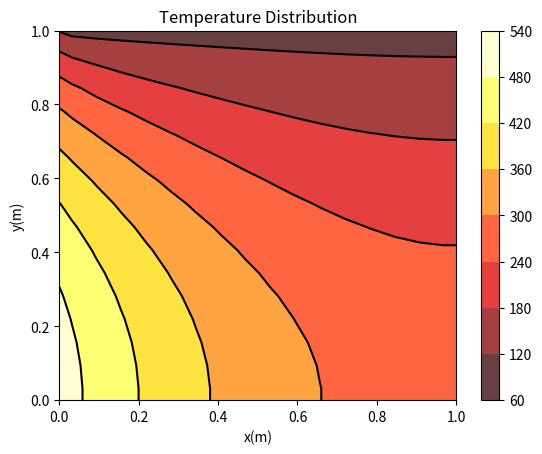
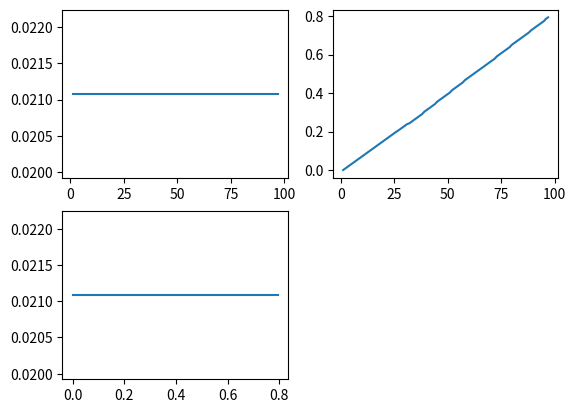

Python code for these plots, in order:
# -- coding: utf-8 --
"""
Spyder Editor
This is a temporary script file.
"""
import time
start= time.process_time()

from numpy import mean, sqrt, square
import math
import numpy as np
import matplotlib.pyplot as plt

#Definición de variables
nl=3
x0=0.0; lx=1
y0=0.0; ly=1                                       #Longitu
z=0.01

Lenght_x = lx-x0
Lenght_y = ly-y0

nxlh=[16]; nylh=[16]
dxlh=[(lx-x0)/(nxlh[0])]; dylh=[(ly-y0)/(nylh[0])]
Aew=[dylh[0]*z]; Asn=[dxlh[0]*z]


xlh=[np.zeros(nxlh[0]+1)]; ylh=[np.zeros(nylh[0]+1)]
xclh=[np.zeros(nxlh[0]+2)]; yclh=[np.zeros(nylh[0]+2)]

aWlh=[np.zeros([nxlh[0],nylh[0]])]; aElh=[np.zeros([nxlh[0],nylh[0]])]
aSlh=[np.zeros([nxlh[0],nylh[0]])]; aNlh=[np.zeros([nxlh[0],nylh[0]])]
aPlh=[np.zeros([nxlh[0],nylh[0]])]; Splh=[np.zeros([nxlh[0],nylh[0]])]
Sulh=[np.zeros([nxlh[0],nylh[0]])]

rlh=[np.zeros([nxlh[0]+2,nylh[0]+2])]
elh=[np.zeros([nxlh[0]+2,nylh[0]+2])]

N=0      

T=np.zeros([nxlh[0]+2,nylh[0]+2])
Tlh=[np.zeros([nxlh[0]+2,nylh[0]+2])]

Tos=0; Ton=100; Toe=0; flux=500000;                          #Condiciones de Frontera
kT=1000; 

tolerance=1e-7; max_iter=10000; count_iter=0; residual=1.0; iter_MM=0

n=0      
Res=[]
Tim=[]
nit=[]

#Ecuaciones discretizadas
#________________________
def Ecdiscreta(aP,aS,aN,aW,aE,Su,dx,dy,z,Aew,Asn,k,Tos,Ton,flux,Toe,nx,ny):
 
    for i in range(nx):             #i+1 columna del nodo
        for j in range(ny):         #j+1 fila de nodo

            Sp=0                        #Nodos Centrales          
            Su[i,j]=0      
            aW[i,j]=k*Aew/dx  
            aE[i,j]=k*Aew/dx
            aS[i,j]=k*Asn/dy  
            aN[i,j]=k*Asn/dy          
           
            bW=flux*dx*z                #Fuentes de calor en las fronteras
            bE=2*k*Aew*Toe/dx
            bS=2*k*Asn*Tos/dy
            bN=2*k*Asn*Ton/dy
         
            if j==0:                    #Frontera sur
                aS[i,j]=0
                Su[i,j]=2*k*Asn*Tos/dy
               
            if j==ny-1:                 #Frontera norte
                aN[i,j]=0
                Sp=-2*k*Asn/dy
                Su[i,j]=2*k*Asn*Ton/dy
           
            if i==0:               #Frontera oeste
              aW[i,j]=0

              if j==0:                #Borde inferior izquierdo
                  Su[i,j]=bW+bS
               
              elif j==ny-1:           #Borde superior izquierdo
                  Sp=-2*k*Asn/dy
                  Su[i,j]=bW+bN
             
              else:                   #Borde izquierdo
                    Su[i,j]=bW
                           
            elif i==nx-1:         #Frontera este
                aE[i,j]=0
                               
                if j==0:                #Borde inferior derecho
                    Su[i,j]=bE+bS
               
                elif j==ny-1:           #Borde superior derecho
                    Sp=-2*k*Asn/dy
                    Su[i,j]=bE+bN
               
                else:                   #Borde derecho
                    Su[i,j]=bE  

            aP[i,j]=aW[i,j]+aE[i,j]+aS[i,j]+aN[i,j]-Sp
       
    return  aP, aS, aN, aW, aE, Su
#________________________
def SOR(aP,aS,aN,aW,aE,Su,nx,ny,f,max_iter):
   
    param=1.2
    tolerance=1e-7; count_iter=0; residual=1.0        #Criterios de Convergencia
    f0=np.zeros([nx+2,ny+2])

    while count_iter <= max_iter:  
       
        for i in range(nx+2):
            for jj in range(ny+2):
                f0[i,jj]=f[i,jj]

        for i in range(1,nx+1):
            for j in range(1,ny+1):        
                f[i,j]=(1.0-param)*f0[i,j]+param*(Su[i-1,j-1]+aW[i-1,j-1]*f[i-1,j]+aE[i-1,j-1]*f[i+1,j]+aS[i-1,j-1]*f[i,j-1]+aN[i-1,j-1]*f[i,j+1])/aP[i-1,j-1]
 
        count_iter=count_iter+1                                       #Numero de iteraciones del codigo

    return f
#________________________
def Residual(aPlh,aSlh,aNlh,aWlh,aElh,Sulh,nxlh,nylh,T):
   
   acum=np.zeros([nxlh,nylh])
   rh=np.zeros([nxlh+2,nylh+2])
   
   for i in range(1,nxlh+1):  
       for j in range(1,nylh+1):  
           acum[i-1,j-1]=Sulh[i-1,j-1]-(aPlh[i-1,j-1]*T[i,j]-aSlh[i-1,j-1]*T[i,j-1]-aNlh[i-1,j-1]*T[i,j+1]-aWlh[i-1,j-1]*T[i-1,j]-aElh[i-1,j-1]*T[i+1,j])
           rh[i,j]=acum[i-1,j-1]
                           
   residual = np.sqrt(np.mean(np.square(acum)))  #VRMS del valor residual

   return rh,residual

#________________________

def Parametros(nl,a):

    for i in range(1,nl):

        if a==0:        
            nxlh.append(int(nxlh[i-1]/2))
            nylh.append(int(nxlh[i-1]/2))                        
            dxlh.append((Lenght_x)/(nxlh[i]))
            dylh.append((Lenght_y)/(nylh[i]))

        if a==1:
            nxlh.append(int(nxlh[i-1]*2))
            nylh.append(int(nylh[i-1]*2))            
            dxlh.append((Lenght_x)/(nxlh[i]))
            dylh.append((Lenght_y)/(nxlh[i]))

            Tlh.append(np.zeros([nxlh[i]+2,nylh[i]+2]))

        Aew.append(dylh[i]*z)
        Asn.append(dxlh[i]*z)
        xlh.append(np.zeros(nxlh[i]+1))
        xclh.append(np.zeros(nxlh[i]+2))        
        ylh.append(np.zeros(nylh[i]+1))
        yclh.append(np.zeros(nylh[i]+2))        

        xlh[i],xclh[i]=Mallado(xclh[i], xlh[i], x0, lx, nxlh[i])
        ylh[i],xclh[i]=Mallado(yclh[i], ylh[i], y0, ly, nylh[i])
   
        aPlh.append(np.zeros([int(nxlh[i]),int(nylh[i])]))
        aSlh.append(np.zeros([int(nxlh[i]),int(nylh[i])]))
        aNlh.append(np.zeros([int(nxlh[i]),int(nylh[i])]))
        aWlh.append(np.zeros([int(nxlh[i]),int(nylh[i])]))
        aElh.append(np.zeros([int(nxlh[i]),int(nylh[i])]))    
        Sulh.append(np.zeros([int(nxlh[i]),int(nylh[i])]))
   
        rlh.append(np.zeros([int(nxlh[i]+2),int(nylh[i]+2)]))
        elh.append(np.zeros([int(nxlh[i]+2),int(nylh[i]+2)]))        
#_______________________
def Mallado(xc,x,x0,xl,nx):

    dx=1.0/nx

    for i in range(nx+1):
        x[i]=i*dx
        x[i]=x0+(xl-x0)*x[i]
       
    xc[0]=x[0]
    xc[nx+1]=x[nx]

    for i in range(1,nx+1):
        xc[i]=(x[i]+x[i-1])*0.5
       
    return x,xc

#________________________
def Restriction(n_r):
    
    for i in range (1,n_r):    

        r_aux = np.zeros([nxlh[i],nylh[i]])
               
     #Restricción              
        rlh[i]=Prom(rlh[i-1],nxlh[i],nylh[i])      
       
        aPlh[i],aSlh[i],aNlh[i],aWlh[i],aElh[i],Sulh[i]=Ecdiscreta(aPlh[i],aSlh[i],aNlh[i],aWlh[i],aElh[i],Sulh[i],dxlh[i],dylh[i],z,Aew[i],Asn[i],kT,Tos,Ton,flux,Toe,nxlh[i],nylh[i]) #Se calculan los coeficientes aW,aE,ap,Su,Sp

        for j in range(1,nxlh[i]+1):
            for k in range(1,nylh[i]+1):
                r_aux[j-1,k-1]=rlh[i][j,k]

        elh[i]=SOR(aPlh[i],aSlh[i],aNlh[i],aWlh[i],aElh[i],r_aux,nxlh[i],nylh[i],elh[i],10)      
    
        if i!=nl-1:
            for j in range(1,nylh[i]+1):
                for k in range(1,nxlh[i]+1):
                    rlh[i][j][k] = rlh[i][j][k]-(aPlh[i][j-1][k-1]*elh[i][j][k]-aSlh[i][j-1][k-1]*elh[i][j][k-1]-aNlh[i][j-1][k-1]*elh[i][j][k+1]-aWlh[i][j-1][k-1]*elh[i][j-1][k]-aElh[i][j-1][k-1]*elh[i][j+1][k])

#____________________________________________________________________

def Restriction_FMG(n_r):

    for i in range (1,n_r):    

        r_aux = np.zeros([nxlh[i-1],nylh[i-1]])
               
     #Restricción              
        rlh[i-1]=Prom(rlh[i],nxlh[i-1],nylh[i-1])      
       
        aPlh[i-1],aSlh[i-1],aNlh[i-1],aWlh[i-1],aElh[i-1],Sulh[i-1]=Ecdiscreta(aPlh[i-1],aSlh[i-1],aNlh[i-1],aWlh[i-1],aElh[i-1],Sulh[i-1],dxlh[i-1],dylh[i-1],z,Aew[i-1],Asn[i-1],kT,Tos,Ton,flux,Toe,nxlh[i-1],nylh[i-1]) #Se calculan los coeficientes aW,aE,ap,Su,Sp

        for j in range(1,nxlh[i-1]+1):
            for k in range(1,nylh[i-1]+1):
                r_aux[j-1,k-1]=rlh[i][j,k]

        elh[i-1]=SOR(aPlh[i-1],aSlh[i-1],aNlh[i-1],aWlh[i-1],aElh[i-1],r_aux,nxlh[i-1],nylh[i-1],elh[i-1],10)      
    
        if i!=nl-1:
            for j in range(1,nylh[i-1]+1):
                for k in range(1,nxlh[i-1]+1):
                    rlh[i-1][j][k] = rlh[i-1][j][k]-(aPlh[i-1][j-1][k-1]*elh[i-1][j][k]-aSlh[i-1][j-1][k-1]*elh[i-1][j][k-1]-aNlh[i-1][j-1][k-1]*elh[i-1][j][k+1]-aWlh[i-1][j-1][k-1]*elh[i-1][j-1][k]-aElh[i-1][j-1][k-1]*elh[i-1][j+1][k])
#____________________________________________________________________

def Prolongation(n_p):

    for i in range(1,n_p):

        elhp= np.zeros([nxlh[n_p-i-1]+2,nylh[n_p-i-1]+2])
        r_aux = np.zeros([nxlh[n_p-i-1],nylh[n_p-i-1]])

        elhp=Interpolation(elh[n_p-i],nxlh[n_p-i],nxlh[n_p-i-1],nylh[n_p-i],nylh[n_p-i-1])  
        elh[n_p-i-1]=elh[n_p-i-1]+elhp
    
        for j in range(1,nxlh[n_p-i-1]+1):
            for k in range(1,nylh[n_p-i-1]+1):
                r_aux[j-1,k-1]=rlh[n_p-i-1][j,k]

        elh[n_p-i-1]=SOR(aPlh[n_p-i-1],aSlh[n_p-i-1],aNlh[n_p-i-1],aWlh[n_p-i-1],aElh[n_p-i-1],rlh[n_p-i-1],nxlh[n_p-i-1],nylh[n_p-i-1],elh[n_p-i-1],2)      

#____________________________________________________________________    

def Prolongation_FMG(n_p):

    for i in range(1,n_p):

        elhp= np.zeros([nxlh[i]+2,nylh[i]+2])
        r_aux = np.zeros([nxlh[i],nylh[i]])

        elhp=Interpolation(elh[i-1],nxlh[i-1],nxlh[i],nylh[i-1],nylh[i])  
        elh[i]=elh[i]+elhp
    
        for j in range(1,nxlh[i]+1):
            for k in range(1,nylh[i]+1):
                r_aux[j-1,k-1]=rlh[i][j,k]

        elh[i]=SOR(aPlh[i],aSlh[i],aNlh[i],aWlh[i],aElh[i],r_aux,nxlh[i],nylh[i],elh[i],2)      

#________________________

def Prom(rlh,nxlh,nylh):
   
    r2lh=np.zeros([nxlh+2,nylh+2])

    for i in range(1,nxlh):
        for j in range(1,nylh):  
            
            temp=rlh[2*i-1,2*j]+rlh[2*i+1,2*j]+rlh[2*i,2*j-1]+rlh[2*i,2*j+1]
            temp=2*temp+4*rlh[2*i,2*j]
            temp=temp+rlh[2*i-1,2*j-1]+rlh[2*i-1,2*j+1]+rlh[2*i+1,2*j-1]+rlh[2*i+1,2*j+1]
            temp=temp/16
            r2lh[i,j]=temp

    for i in range(1,nylh+1):  
            r2lh[i,nylh]=rlh[2*i-1,2*nylh-2]

    for j in range(1,nxlh+1):
            r2lh[nxlh,j]=rlh[2*nxlh-2,2*j-1]

    r2lh[nxlh,nylh]=rlh[2*nxlh-2,2*nxlh-2]
     
    return r2lh

#____________________________________________________________________
def Interpolation(e2lh,ei2h,eih,ej2h,ejh):    
 
    ehp=np.zeros([eih+2,ejh+2])  
   
    for i in range(1,ei2h+1):      
        for j in range(1,ej2h+1):
            ehp[2*i,2*j-1]=0.75*e2lh[i,j]+0.25*e2lh[i,j-1]
            ehp[2*i,2*j]=0.75*e2lh[i,j]+0.25*e2lh[i,j+1]

    for j in range(1,ejh+1):      
        for i in range(2,ei2h+1):
            ehp[2*i-1,j]=0.75*ehp[2*i,j]+0.25*ehp[2*i-2,j]

    for j in range(1,ejh+1):      
            ehp[1,j]=0.75*ehp[2,j]
            ehp[eih,j]=0.75*ehp[eih,j]
         
    return ehp

#________________________
def V_Cycle(nl):    
 
    Restriction(nl)
    Prolongation(nl)

#________________________
def W_Cycle(nl):    
 
    Restriction(nl)
    Prolongation(1)
    Restriction(1)
    Prolongation(2)
    Restriction(2)
    Prolongation(1)
    Restriction(1)
    Prolongation(nl)
#________________________
def F_Cycle(nl):

    Restriction(nl)
    Prolongation(1)
    Restriction(1)
    Prolongation(2)
    Restriction(2)
    Prolongation(nl)
#________________________

def FMG_Cycle(nl):
    
    for i in range(1,nl):                

        Tlh[i]=Interpolation(Tlh[i-1],nxlh[i-1],nxlh[i],nylh[i-1],nylh[i])  

        aPlh[i],aSlh[i],aNlh[i],aWlh[i],aElh[i],Sulh[i]=Ecdiscreta(aPlh[i],aSlh[i],aNlh[i],aWlh[i],aElh[i],Sulh[i],dxlh[i],dylh[i],z,Aew[i],Asn[i],kT,Tos,Ton,flux,Toe,nxlh[i],nylh[i]) #Se calculan los coeficientes aW,aE,ap,Su,Sp
        Tlh[i]=SOR(aPlh[i],aSlh[i],aNlh[i],aWlh[i],aElh[i],Sulh[i],nxlh[i],nylh[i],Tlh[i],2)  
        rlh[i],residual=Residual(aPlh[i],aSlh[i],aNlh[i],aWlh[i],aElh[i],Sulh[i],nxlh[i],nylh[i],Tlh[i])
    
        Restriction_FMG(i+1)
        Prolongation_FMG(i+1)

        Tlh[i]=Tlh[i]+elh[i]
        Tlh[i]=SOR(aPlh[i],aSlh[i],aNlh[i],aWlh[i],aElh[i],Sulh[i],nxlh[i],nylh[i],Tlh[i],2)  
        rlh[i],residual=Residual(aPlh[i],aSlh[i],aNlh[i],aWlh[i],aElh[i],Sulh[i],nxlh[i],nylh[i],Tlh[i])

"""
    Tlh[nl-1]=Tlh[nl-1]+elh[nl-1]
    Tlh[nl-1]=SOR(aPlh[nl-1],aWlh[nl-1],aElh[nl-1],Sulh[nl-1],nlh[nl-1],Tlh[nl-1],2)  
    rlh[nl-1],residual = Residual(aPlh[nl-1],aWlh[nl-1],aElh[nl-1],Sulh[nl-1],rlh[nl-1],nlh[nl-1],Tlh[nl-1])
""" 
#___________________________________________________________________

def boundaries(T,nx,ny,dx,dy,flux,k):

    T[:,ny+1]=100                   #frontera norte    
    T[0,:]=T[1,:]+flux*dx/(2*k)     #frontera oeste
    T[:,0]=T[:,1]                   #frontera sur
    T[nx+1,:]=T[nx,:]             #frontera este
   
    return T

#________________________
def Plot_T(T,x,y,dx,dy,lx,ly,nx,ny):
   
    T=np.transpose(T)
    X,Y=np.meshgrid(x,y)            #Definicion de la malla
    plt.contourf(X,Y,T, alpha=.75, cmap=plt.cm.hot)
    plt.colorbar()
    C = plt.contour(X, Y, T, colors='black', linewidth=.1)
    plt.xlabel('x(m)')
    plt.ylabel('y(m)')
    plt.title('Temperature Distribution')
    plt.show()
#____________________________________________________________________

def Resverse():

    Tlh.reverse()

    nxlh.reverse()
    nylh.reverse()
    dxlh.reverse()
    dylh.reverse()
    
    xlh.reverse()
    xclh.reverse()
    ylh.reverse()
    yclh.reverse()
        
    aPlh.reverse()
    aWlh.reverse()
    aElh.reverse()
    aSlh.reverse()
    aNlh.reverse()
    Sulh.reverse()

    rlh.reverse()
    elh.reverse()
#____________________________________________________________________

def R_norm(n,r_0):
    
    Res.append(residual/r_0)
    n=n+1
    nit.append(n)
    t_par= time.process_time()
    end2=t_par-start
    Tim.append(end2)

    return (n)

#____________________________________________________________________

def Multimalla_VWF(T,residual):

    n=0; iter_MM=0         
    Parametros(nl,0)    

    while iter_MM < max_iter and residual > tolerance:  

        T=SOR(aPlh[0],aSlh[0],aNlh[0],aWlh[0],aElh[0],Sulh[0],nxlh[0],nylh[0],T,5)  
        rlh[0],residual=Residual(aPlh[0],aSlh[0],aNlh[0],aWlh[0],aElh[0],Sulh[0],nxlh[0],nylh[0],T)

        if n==0:
            r_0=residual
            n=R_norm(n,r_0)
    
        V_Cycle(nl)
#        W_Cycle(nl)
#        F_Cycle(nl)

        T=T+elh[0]
        rlh[0],residual=Residual(aPlh[0],aSlh[0],aNlh[0],aWlh[0],aElh[0],Sulh[0],nxlh[0],nylh[0],T)
        T=SOR(aPlh[0],aSlh[0],aNlh[0],aWlh[0],aElh[0],Sulh[0],nxlh[0],nylh[0],T,2)        
        rlh[0],residual=Residual(aPlh[0],aSlh[0],aNlh[0],aWlh[0],aElh[0],Sulh[0],nxlh[0],nylh[0],T)

        n=R_norm(n,r_0)

        iter_MM=iter_MM+1     

        for i in range (nl):
            elh[i]=np.zeros([int(nxlh[i]+2),int(nylh[i]+2)])

    T=boundaries(T,nxlh[0],nylh[0],dxlh[0],dylh[0],flux,kT)              #Se establecen las temperaturas de las fronteras

    return(T)
#____________________________________________________________________

def Multimalla_FMG(T,residual):

    n=0; iter_MM=0
    Parametros(nl,1)    

    Tlh[0]=SOR(aPlh[0],aSlh[0],aNlh[0],aWlh[0],aElh[0],Sulh[0],nxlh[0],nylh[0],Tlh[0],10)  
    rlh[0],residual=Residual(aPlh[0],aSlh[0],aNlh[0],aWlh[0],aElh[0],Sulh[0],nxlh[0],nylh[0],Tlh[0])

    r_0=residual
    n=R_norm(n,r_0)

    FMG_Cycle(nl)
    rlh[0],residual=Residual(aPlh[0],aSlh[0],aNlh[0],aWlh[0],aElh[0],Sulh[0],nxlh[0],nylh[0],Tlh[0])

    Resverse()
    
    n=R_norm(n,r_0)

    while iter_MM < max_iter and residual > tolerance:  

        Tlh[0]=SOR(aPlh[0],aSlh[0],aNlh[0],aWlh[0],aElh[0],Sulh[0],nxlh[0],nylh[0],Tlh[0],5)        
        rlh[0],residual=Residual(aPlh[0],aSlh[0],aNlh[0],aWlh[0],aElh[0],Sulh[0],nxlh[0],nylh[0],Tlh[0])
        
        Restriction(nl)
        Prolongation(nl)

        Tlh[0]=Tlh[0]+elh[0]
        rlh[0],residual=Residual(aPlh[0],aSlh[0],aNlh[0],aWlh[0],aElh[0],Sulh[0],nxlh[0],nylh[0],Tlh[0])
        Tlh[0]=SOR(aPlh[0],aSlh[0],aNlh[0],aWlh[0],aElh[0],Sulh[0],nxlh[0],nylh[0],Tlh[0],2)        
        rlh[0],residual=Residual(aPlh[0],aSlh[0],aNlh[0],aWlh[0],aElh[0],Sulh[0],nxlh[0],nylh[0],Tlh[0])

        n = R_norm(n,r_0)
    
        iter_MM = iter_MM+1     

        for i in range (nl):
            elh[i]=np.zeros([int(nxlh[i]+2),int(nylh[i]+2)])

    Tlh[0]=boundaries(Tlh[0],nxlh[0],nylh[0],dxlh[0],dylh[0],flux,kT)              #Se establecen las temperaturas de las fronteras

    return(Tlh[0])       
#________________________
#Programa principal

xlh[0],xclh[0]=Mallado(xclh[0], xlh[0], x0, lx, nxlh[0])
ylh[0],yclh[0]=Mallado(yclh[0], ylh[0], y0, ly, nylh[0])
aPlh[0],aSlh[0],aNlh[0],aWlh[0],aElh[0],Sulh[0]=Ecdiscreta(aPlh[0],aSlh[0],aNlh[0],aWlh[0],aElh[0],Sulh[0],dxlh[0],dylh[0],z,Aew[0],Asn[0],kT,Tos,Ton,flux,Toe,nxlh[0],nylh[0]) #Se calculan los coeficientes aW,aE,ap,Su,Sp

T=Multimalla_VWF(T,residual)
plt.figure(1)
Plot_T(T,xclh[0],yclh[0],dxlh[0],dylh[0],lx,ly,nxlh[0],nylh[0])                 #Se grafican los resultados

#Tlh[0]=Multimalla_FMG(Tlh[0],residual)
#plt.figure(1)
#Plot_T(Tlh[0],xclh[0],yclh[0],dxlh[0],dylh[0],lx,ly,nxlh[0],nylh[0])                 #Se grafican los resultados

plt.figure(2)
plt.subplot(221)
plt.plot(nit,Res)
plt.subplot(222)
plt.plot(nit,Tim)
plt.subplot(223)
plt.plot(Tim,Res)

#print(T)
#print(iter_MM)
#print(residual)
end= time.process_time()
print(end-start)
